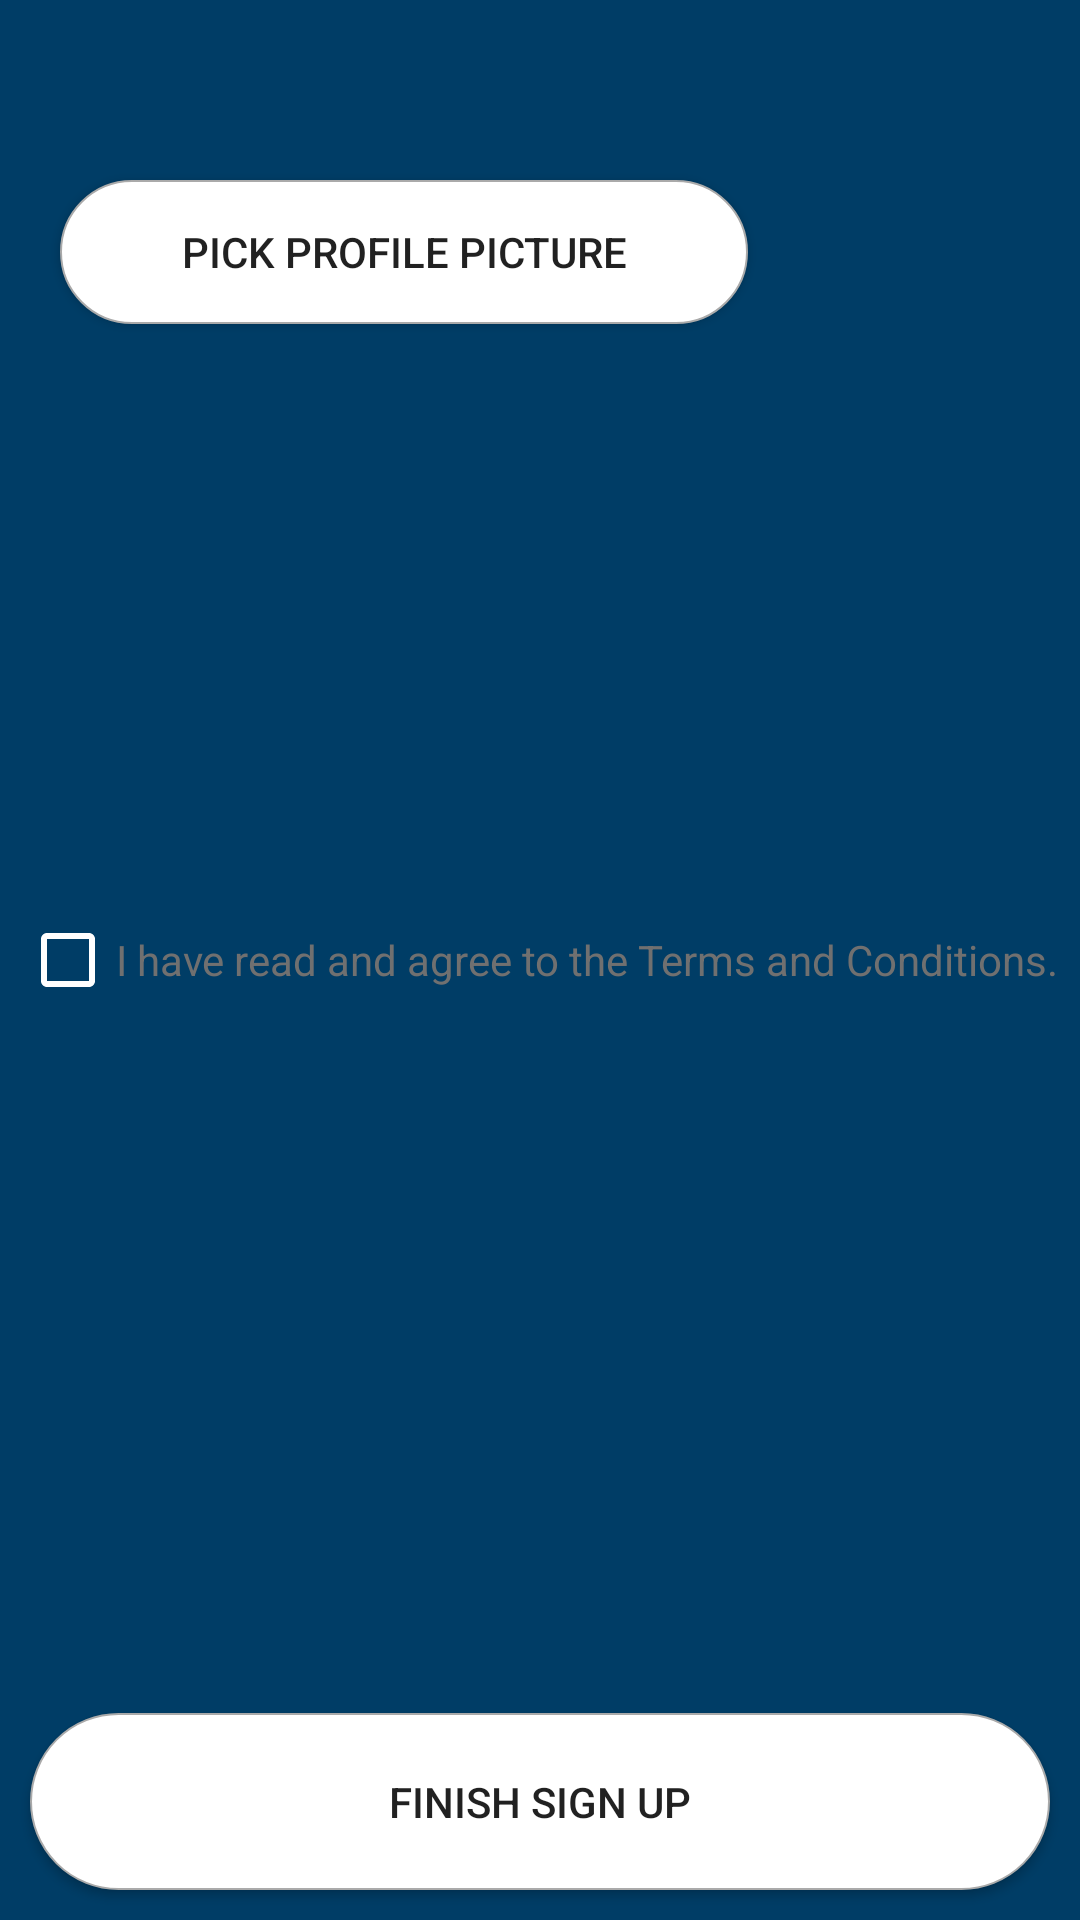

Write the Android layout XML for this screen, with the resource values it uses.
<!-- AndroidManifest.xml: application theme AppTheme -->
<!-- res/layout/activity_pick_image_and_confirm.xml -->
<?xml version="1.0" encoding="utf-8"?>
<RelativeLayout xmlns:android="http://schemas.android.com/apk/res/android"
    xmlns:tools="http://schemas.android.com/tools"
    android:layout_width="match_parent"
    android:layout_height="match_parent"
    android:background="@color/blueDark"
    tools:context=".register_user.PickImageAndConfirmActivity">

    <LinearLayout
        android:layout_width="match_parent"
        android:layout_height="250dp"
        android:orientation="horizontal"
        android:weightSum="2">

        <Button
            android:id="@+id/btn_pick_profile_picture"
            android:layout_width="wrap_content"
            android:layout_height="wrap_content"
            android:layout_marginStart="20dp"
            android:layout_marginTop="60dp"
            android:background="@drawable/button_shape"
            android:padding="5dp"
            android:text="@string/pick_profile_picture"
            android:layout_weight="1"/>

        <ImageView
            android:id="@+id/iv_profile_picture"
            android:layout_width="wrap_content"
            android:layout_height="wrap_content"
            android:layout_margin="20dp"
            android:contentDescription="@string/profile_picture"
            android:scaleType="fitXY"
            tools:srcCompat="@tools:sample/avatars"
            android:layout_weight="1"/>
    </LinearLayout>

    <CheckBox
        android:id="@+id/cb_terms"
        android:layout_width="wrap_content"
        android:layout_height="wrap_content"
        android:layout_centerInParent="true"
        android:buttonTint="#ffffff"
        android:text="@string/i_have_read_and_agree_to_the_terms_and_conditions"
        android:textColor="@color/grey" />

    <Button
        android:id="@+id/btn_finish_sign_up"
        android:layout_width="match_parent"
        android:layout_height="wrap_content"
        android:layout_alignParentBottom="true"
        android:layout_centerVertical="true"
        android:layout_margin="10dp"
        android:background="@drawable/button_shape"
        android:padding="20dp"
        android:text="@string/finish_sign_up" />

</RelativeLayout>
<!-- resources referenced by this layout -->
<resources>
  <color name="blueDark">#003D66</color>
  <color name="grey">#707070</color>
  <!-- drawable button_shape (drawable) -->
  <?xml version="1.0" encoding="utf-8"?>
  <shape xmlns:android="http://schemas.android.com/apk/res/android"
      android:shape="rectangle">
      <solid android:color="#ffffff" />
      <stroke
          android:width="0.5dp"
          android:color="@android:color/darker_gray" />
      <corners android:radius="200dp" />
  
      <size
          android:width="100dp"
          android:height="25dp" />
  
  </shape>
  <string name="finish_sign_up">Finish Sign Up</string>
  <string name="i_have_read_and_agree_to_the_terms_and_conditions">I have read and agree to the Terms and Conditions.</string>
  <string name="pick_profile_picture">Pick Profile picture</string>
  <string name="profile_picture">Profile Picture</string>
  <style name="AppTheme" parent="Theme.AppCompat.Light.NoActionBar">
          
          <item name="colorPrimary">@color/blueDark</item>
          <item name="colorPrimaryDark">@color/grey</item>
          <item name="colorAccent">@color/colorAccent</item>
          <item name="android:windowAnimationStyle">@style/CustomActivityAnimation</item>
      </style>
  <color name="colorAccent">#D81B60</color>
  <style name="CustomActivityAnimation" parent="@android:style/Animation.Activity">
          <item name="android:activityOpenEnterAnimation">@anim/slide_in_right</item>
          <item name="android:activityOpenExitAnimation">@anim/slide_out_left</item>
          <item name="android:activityCloseEnterAnimation">@anim/slide_in_left</item>
          <item name="android:activityCloseExitAnimation">@anim/slide_out_right</item>
      </style>
</resources>
